The GitHub repository Kavindersingh6367/ml-project contains a labelled image folder "clean_classification_dataset" with 10 categories: bottel, buket, comb, cup, cycle, earbuds, notebook, pen, phone, shirt. Examples follow, each with its label.

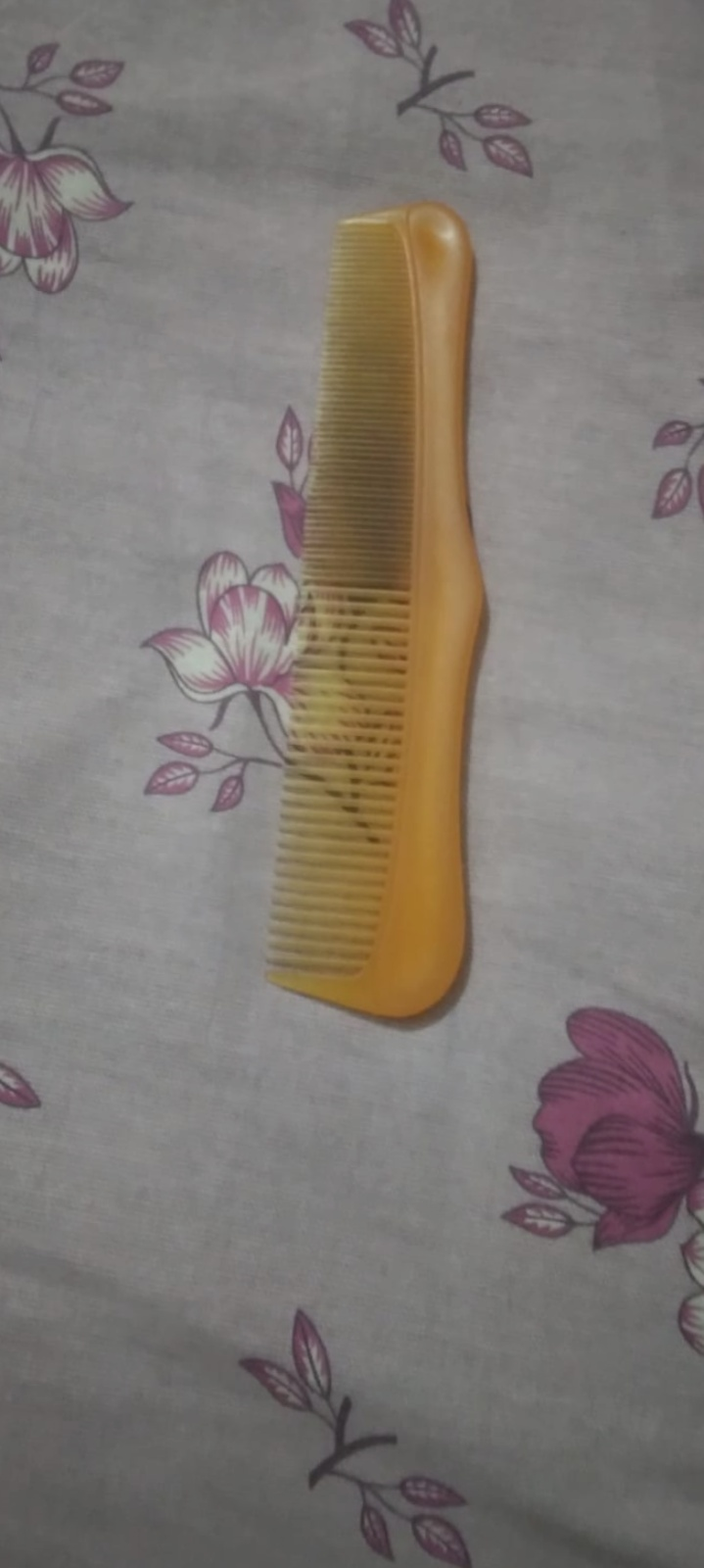
Label: comb

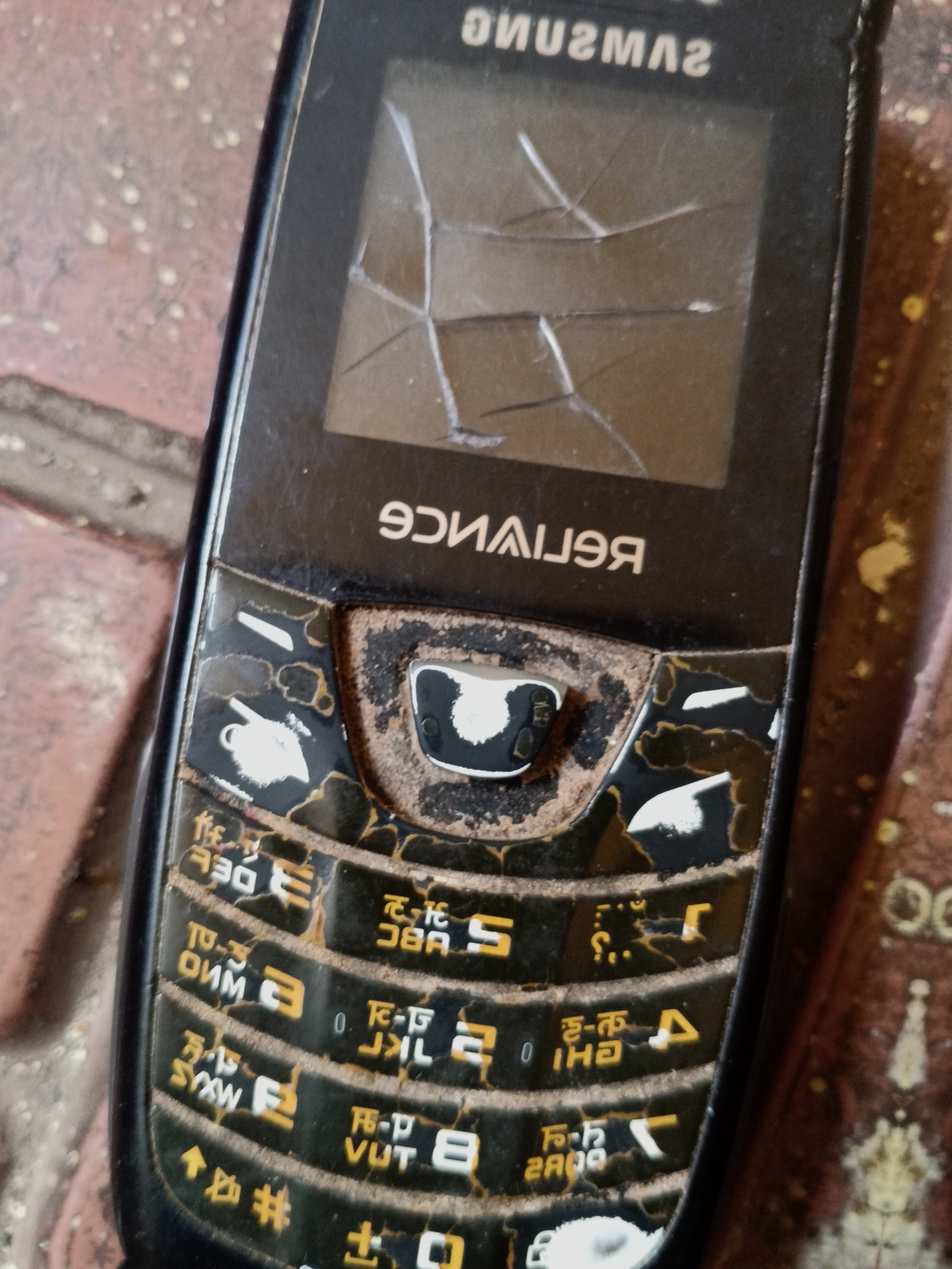
Label: phone

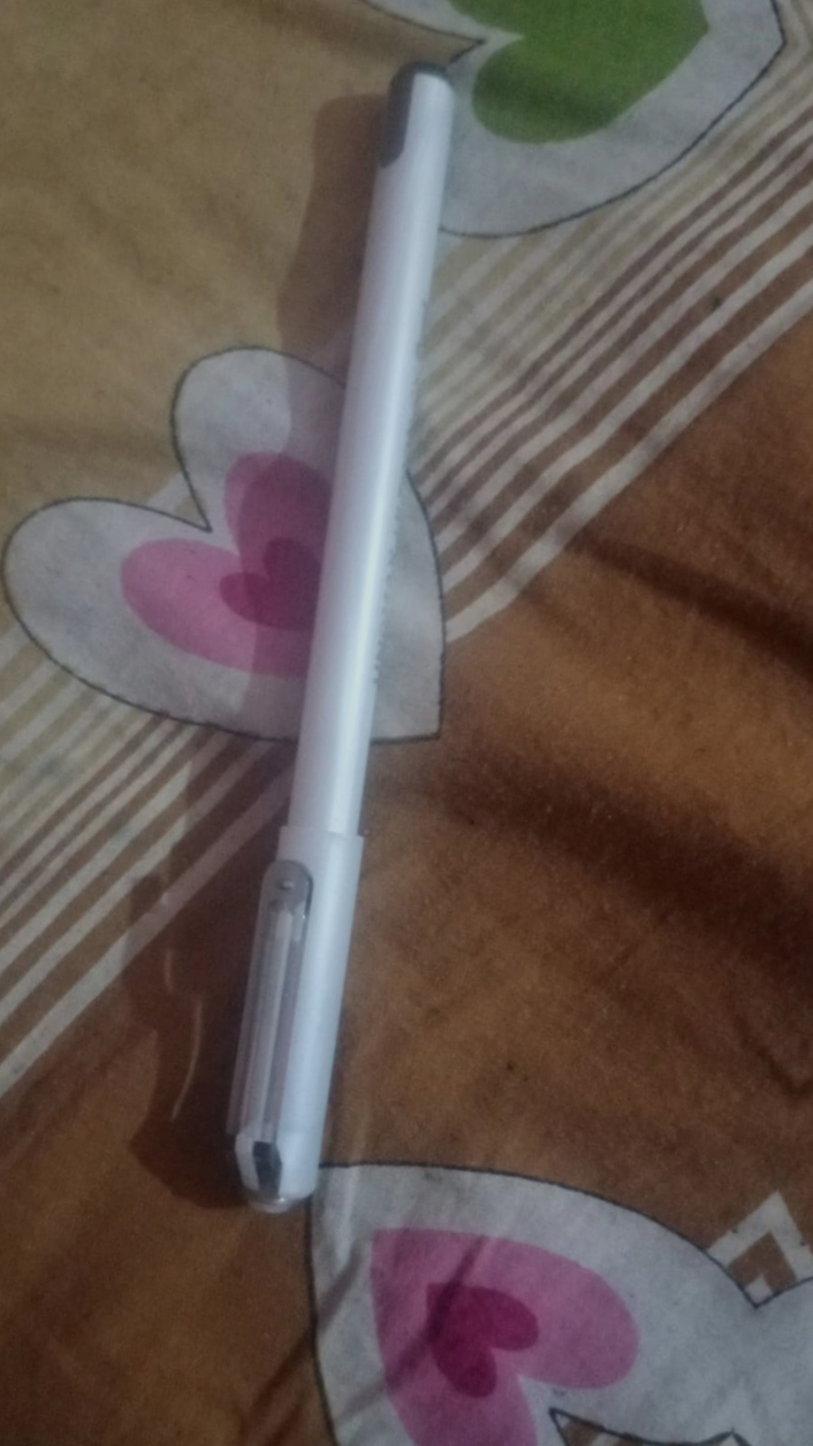
Label: pen

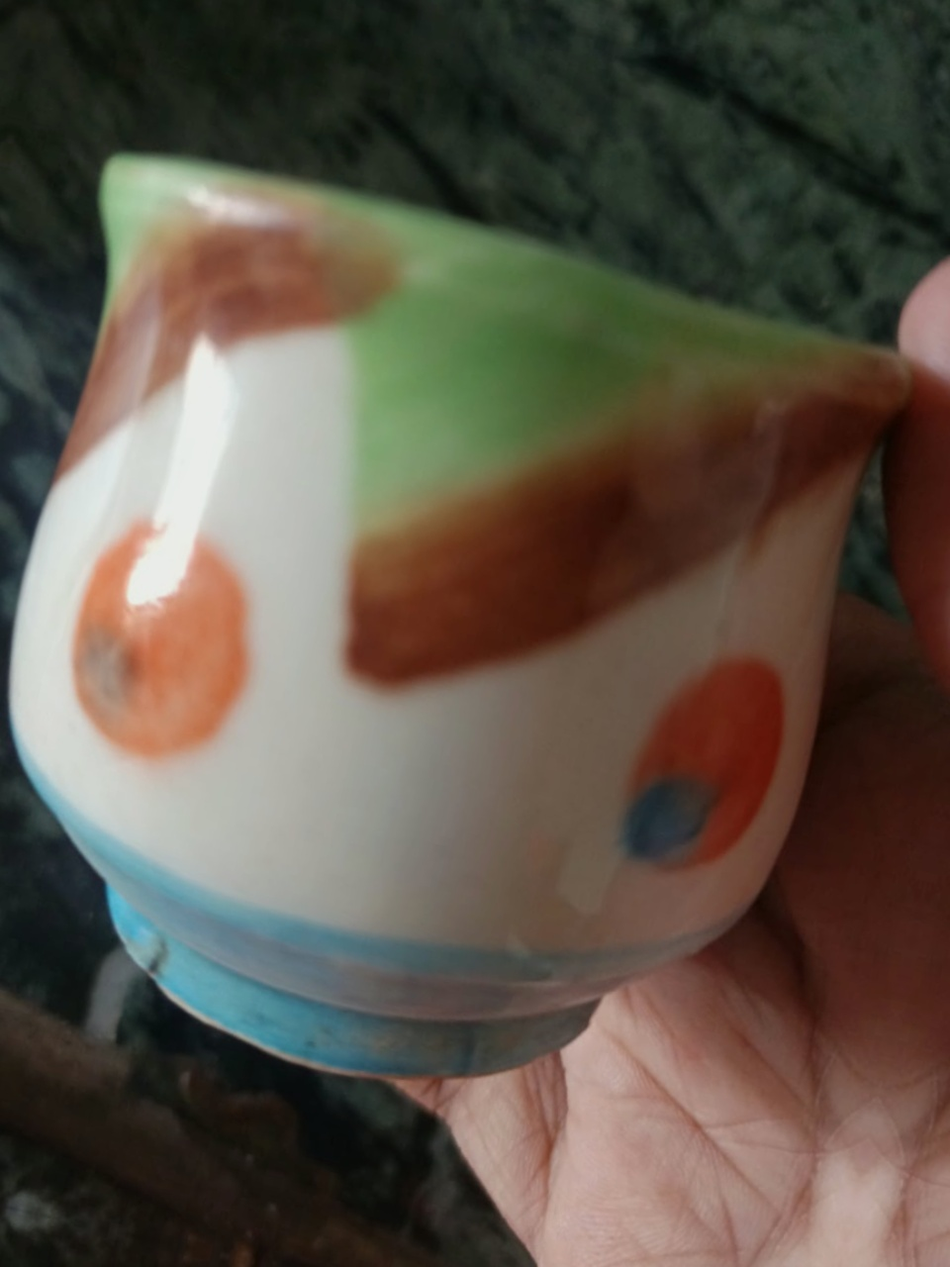
Label: cup

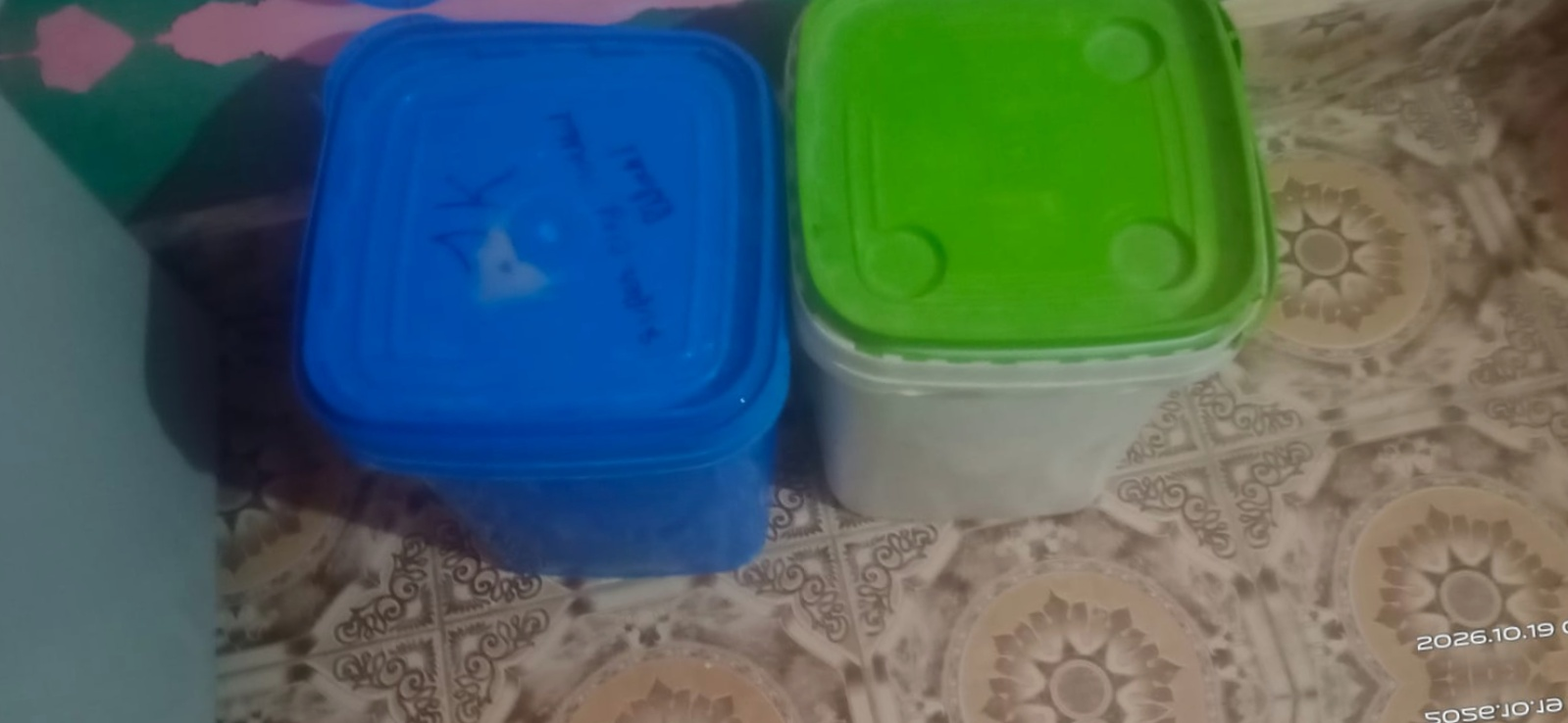
Label: buket

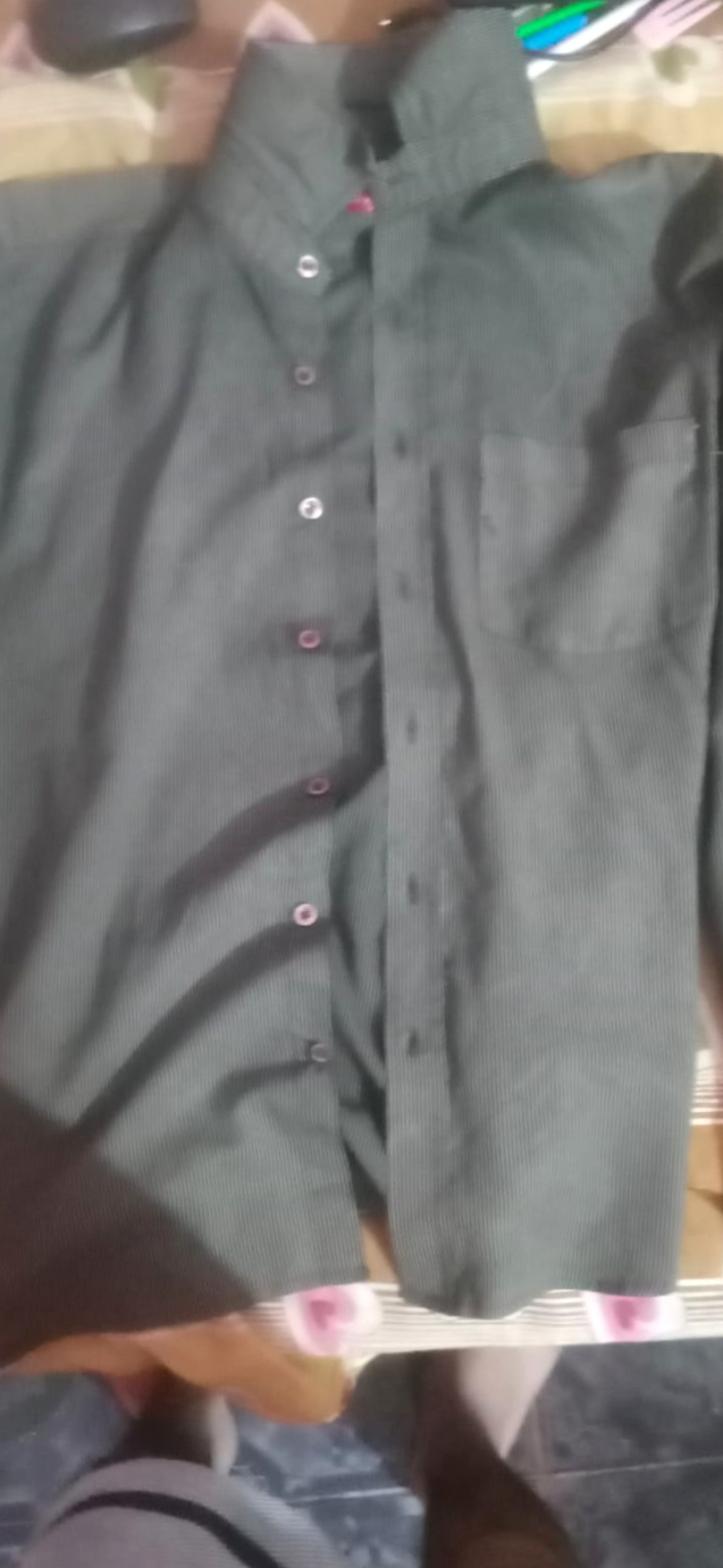
Label: shirt
